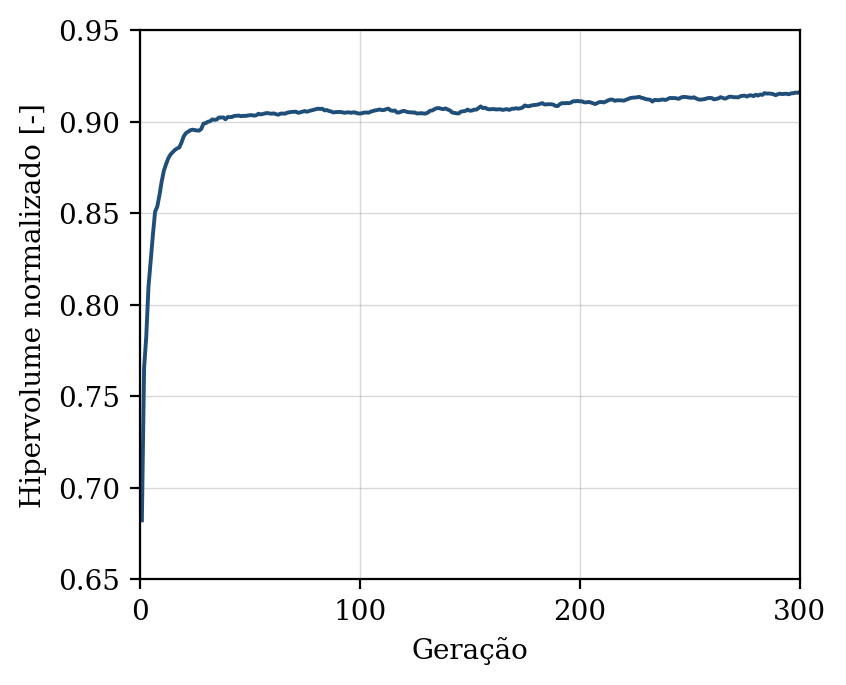

The file beside this chart, header and first rows:
geracao, hipervolume, n_solucoes, n_avaliacoes
1, 0.6822, 8, 50
2, 0.7653, 15, 100
3, 0.7828, 20, 150
4, 0.8098, 23, 200
5, 0.8238, 24, 250
6, 0.838, 28, 300
7, 0.8508, 32, 350
8, 0.8536, 41, 400
9, 0.8599, 43, 450
10, 0.8673, 50, 500
11, 0.8732, 50, 550
12, 0.8768, 50, 600
13, 0.88, 50, 650
14, 0.882, 50, 700
15, 0.8833, 50, 750
16, 0.8845, 50, 800
17, 0.8853, 50, 850
18, 0.8859, 50, 900
19, 0.8885, 50, 950
20, 0.8919, 50, 1000
21, 0.8937, 50, 1050
22, 0.8944, 50, 1100
23, 0.8952, 50, 1150
24, 0.8956, 50, 1200
25, 0.8953, 50, 1250
26, 0.8951, 50, 1300
27, 0.8951, 50, 1350
28, 0.896, 50, 1400
29, 0.8989, 50, 1450
30, 0.8991, 50, 1500
31, 0.8999, 50, 1550
32, 0.9002, 50, 1600
33, 0.9012, 50, 1650
34, 0.9009, 50, 1700
35, 0.9011, 50, 1750
36, 0.9022, 50, 1800
37, 0.9022, 50, 1850
38, 0.9023, 50, 1900
39, 0.9012, 50, 1950
40, 0.9025, 50, 2000
41, 0.9024, 50, 2050
42, 0.9025, 50, 2100
43, 0.9031, 50, 2150
44, 0.9032, 50, 2200
45, 0.9033, 50, 2250
46, 0.9029, 50, 2300
47, 0.9031, 50, 2350
48, 0.9031, 50, 2400
49, 0.9033, 50, 2450
50, 0.9035, 50, 2500
51, 0.9035, 50, 2550
52, 0.9032, 50, 2600
53, 0.9035, 50, 2650
54, 0.9043, 50, 2700
55, 0.9039, 50, 2750
56, 0.9042, 50, 2800
57, 0.9045, 50, 2850
58, 0.9047, 50, 2900
59, 0.9044, 50, 2950
60, 0.9043, 50, 3000
... 240 more rows
